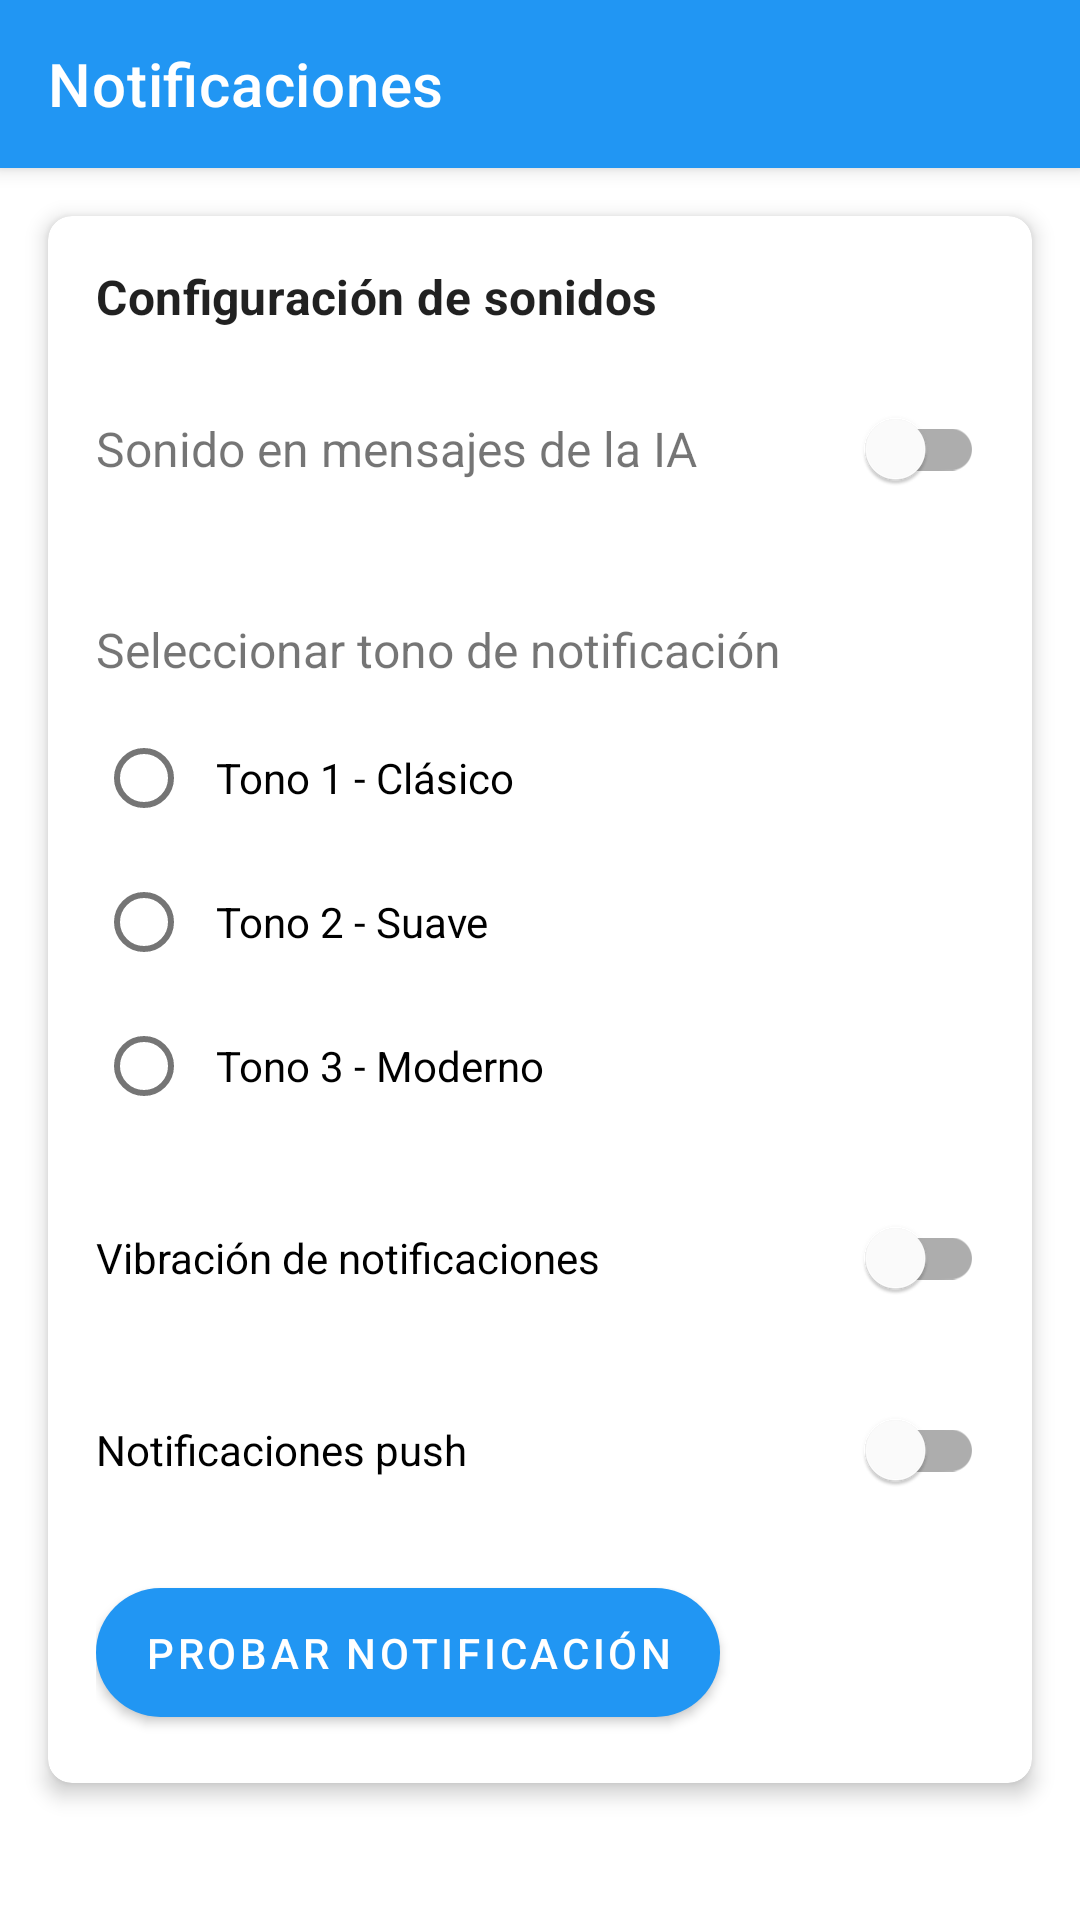

This screen was rendered from an Android layout file. Write that file and the resources it references.
<!-- AndroidManifest.xml: application theme Theme.ProyectoDepSpot -->
<!-- res/layout/activity_notificaciones.xml -->
<?xml version="1.0" encoding="utf-8"?>
<androidx.constraintlayout.widget.ConstraintLayout xmlns:android="http://schemas.android.com/apk/res/android"
    xmlns:app="http://schemas.android.com/apk/res-auto"
    android:layout_width="match_parent"
    android:layout_height="match_parent"
    android:background="@color/white">

    <com.google.android.material.appbar.MaterialToolbar
        android:id="@+id/toolbar"
        android:layout_width="match_parent"
        android:layout_height="?attr/actionBarSize"
        android:background="?attr/colorPrimary"
        android:elevation="4dp"
        android:theme="@style/ThemeOverlay.MaterialComponents.Dark.ActionBar"
        app:layout_constraintTop_toTopOf="parent">

        <TextView
            android:layout_width="wrap_content"
            android:layout_height="wrap_content"
            android:text="Notificaciones"
            android:textAppearance="@style/TextAppearance.MaterialComponents.Headline6"
            android:textColor="@android:color/white" />

    </com.google.android.material.appbar.MaterialToolbar>

    <com.google.android.material.card.MaterialCardView
        android:layout_width="match_parent"
        android:layout_height="wrap_content"
        android:layout_margin="16dp"
        app:cardCornerRadius="8dp"
        app:cardElevation="4dp"
        app:layout_constraintTop_toBottomOf="@id/toolbar">

        <LinearLayout
            android:layout_width="match_parent"
            android:layout_height="wrap_content"
            android:orientation="vertical"
            android:padding="16dp">

            <TextView
                android:layout_width="match_parent"
                android:layout_height="wrap_content"
                android:text="Configuración de sonidos"
                android:textAppearance="@style/TextAppearance.MaterialComponents.Subtitle1"
                android:textStyle="bold"
                android:layout_marginBottom="16dp" />

            <LinearLayout
                android:layout_width="match_parent"
                android:layout_height="wrap_content"
                android:orientation="horizontal"
                android:gravity="center_vertical"
                android:layout_marginBottom="16dp">

                <TextView
                    android:layout_width="0dp"
                    android:layout_height="wrap_content"
                    android:layout_weight="1"
                    android:text="Sonido en mensajes de la IA"
                    android:textSize="16sp" />

                <com.google.android.material.switchmaterial.SwitchMaterial
                    android:id="@+id/soundSwitch"
                    android:layout_width="wrap_content"
                    android:layout_height="wrap_content" />

            </LinearLayout>

            <TextView
                android:layout_width="match_parent"
                android:layout_height="wrap_content"
                android:text="Seleccionar tono de notificación"
                android:textSize="16sp"
                android:layout_marginTop="16dp"
                android:layout_marginBottom="8dp" />

            <RadioGroup
                android:id="@+id/ringtoneGroup"
                android:layout_width="match_parent"
                android:layout_height="wrap_content"
                android:orientation="vertical">

                <RadioButton
                    android:id="@+id/ringtone1"
                    android:layout_width="match_parent"
                    android:layout_height="wrap_content"
                    android:text="Tono 1 - Clásico"
                    android:padding="8dp" />

                <RadioButton
                    android:id="@+id/ringtone2"
                    android:layout_width="match_parent"
                    android:layout_height="wrap_content"
                    android:text="Tono 2 - Suave"
                    android:padding="8dp" />

                <RadioButton
                    android:id="@+id/ringtone3"
                    android:layout_width="match_parent"
                    android:layout_height="wrap_content"
                    android:text="Tono 3 - Moderno"
                    android:padding="8dp" />

            </RadioGroup>

            <com.google.android.material.switchmaterial.SwitchMaterial
                android:id="@+id/vibrationSwitch"
                android:layout_width="match_parent"
                android:layout_height="wrap_content"
                android:layout_marginTop="16dp"
                android:text="Vibración de notificaciones" />

            <com.google.android.material.switchmaterial.SwitchMaterial
                android:id="@+id/pushNotificationSwitch"
                android:layout_width="match_parent"
                android:layout_height="wrap_content"
                android:layout_marginTop="16dp"
                android:text="Notificaciones push" />

            <com.google.android.material.button.MaterialButton
                android:id="@+id/testButton"
                android:layout_width="wrap_content"
                android:layout_height="wrap_content"
                android:layout_marginTop="16dp"
                android:text="Probar notificación"
                app:layout_constraintEnd_toEndOf="parent"
                app:layout_constraintStart_toStartOf="parent"
                app:layout_constraintTop_toBottomOf="@id/pushNotificationSwitch" />

        </LinearLayout>

    </com.google.android.material.card.MaterialCardView>

</androidx.constraintlayout.widget.ConstraintLayout>
<!-- resources referenced by this layout -->
<resources>
  <color name="white">#FFFFFF</color>
  <style name="Theme.ProyectoDepSpot" parent="Theme.MaterialComponents.Light.NoActionBar">
          <item name="colorPrimary">@color/primary</item>
          <item name="colorPrimaryDark">@color/primary_dark</item>
          <item name="colorAccent">@color/accent</item>
          
          
          <item name="textInputStyle">@style/Widget.DepSpot.TextInputLayout</item>
          
          
          <item name="materialButtonStyle">@style/Widget.DepSpot.Button</item>
          
          
          <item name="android:windowBackground">@color/background</item>
      </style>
  <color name="primary">@color/colorPrimary</color>
  <color name="primary_dark">@color/colorPrimaryDark</color>
  <color name="accent">@color/colorAccent</color>
  <style name="Widget.DepSpot.TextInputLayout" parent="Widget.MaterialComponents.TextInputLayout.OutlinedBox">
          <item name="boxBackgroundColor">@color/input_background</item>
          <item name="boxCornerRadiusTopStart">16dp</item>
          <item name="boxCornerRadiusTopEnd">16dp</item>
          <item name="boxCornerRadiusBottomStart">16dp</item>
          <item name="boxCornerRadiusBottomEnd">16dp</item>
          <item name="boxStrokeColor">@color/primary</item>
          <item name="hintTextColor">@color/hint_text</item>
      </style>
  <style name="Widget.DepSpot.Button" parent="Widget.MaterialComponents.Button">
          <item name="android:textColor">@color/white</item>
          <item name="cornerRadius">24dp</item>
          <item name="android:paddingStart">16dp</item>
          <item name="android:paddingEnd">16dp</item>
          <item name="android:paddingTop">12dp</item>
          <item name="android:paddingBottom">12dp</item>
      </style>
  <color name="background">#FFFFFF</color>
  <color name="colorPrimary">#2196F3</color>
  <color name="colorPrimaryDark">#1976D2</color>
  <color name="colorAccent">#03A9F4</color>
  <color name="input_background">#F8F9FA</color>
  <color name="hint_text">#95A5A6</color>
</resources>
